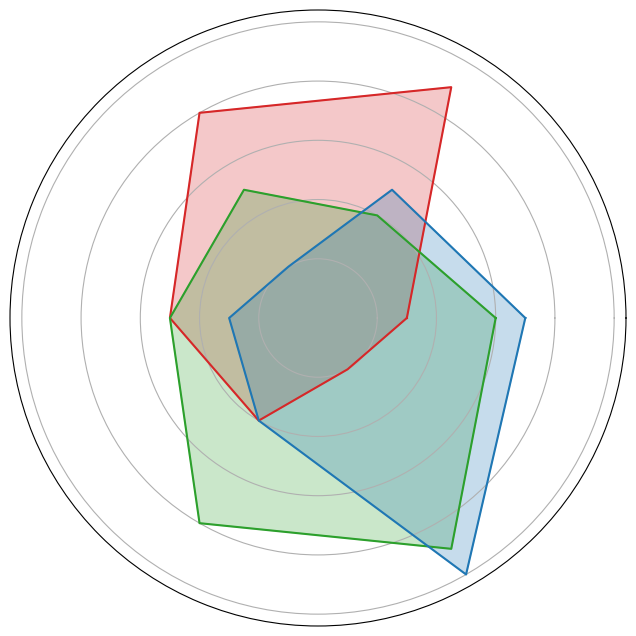

Generate this figure with matplotlib:
import matplotlib.pyplot as plt
import numpy as np

num_skills = 6

# Randomly altered skill levels
knight_skills = [3, 9, 8, 5, 4, 2] 
archer_skills = [6, 4, 5, 5, 8, 9]
mage_skills = [7, 5, 2, 3, 4, 10]

# Calculate angles for each skill
angles = np.linspace(0, 2 * np.pi, num_skills, endpoint=False).tolist()

# Complete the loop for the radar chart
knight_skills += knight_skills[:1]
archer_skills += archer_skills[:1]
mage_skills += mage_skills[:1]
angles += angles[:1]

fig, ax = plt.subplots(figsize=(8, 8), subplot_kw=dict(polar=True))

# Fill and plot for knight
ax.fill(angles, knight_skills, color='tab:red', alpha=0.25)
ax.plot(angles, knight_skills, color='tab:red', linewidth=1.5)

# Fill and plot for archer
ax.fill(angles, archer_skills, color='tab:green', alpha=0.25)
ax.plot(angles, archer_skills, color='tab:green', linewidth=1.5)

# Fill and plot for mage
ax.fill(angles, mage_skills, color='tab:blue', alpha=0.25)
ax.plot(angles, mage_skills, color='tab:blue', linewidth=1.5)

# Remove y-ticks and x-ticks
ax.set_yticklabels([])
ax.set_xticks([])

plt.show()
